Run: headless pygame with SDL's dummy video driver; simulated clock (each Clock.tick advances the game by its frame time, no real sleeping); random seed 0; keys injected as events and as key.get_pressed() state; no mouse input.
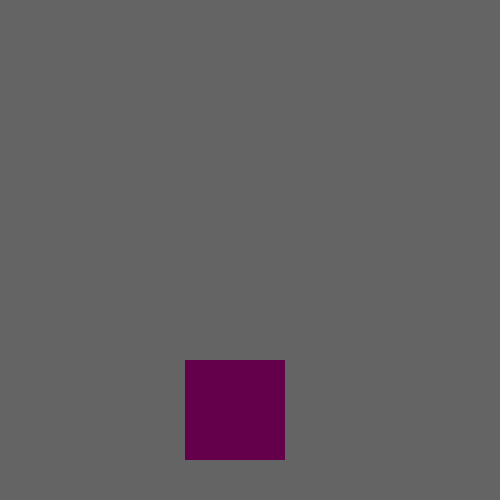
Frame 1 of 4 · flips 1–60 · no input
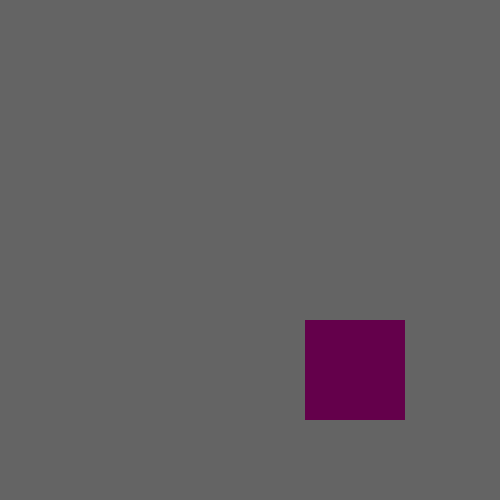
Frame 2 of 4 · flips 61–180 · tapped SPACE, RETURN · held RIGHT (→), D
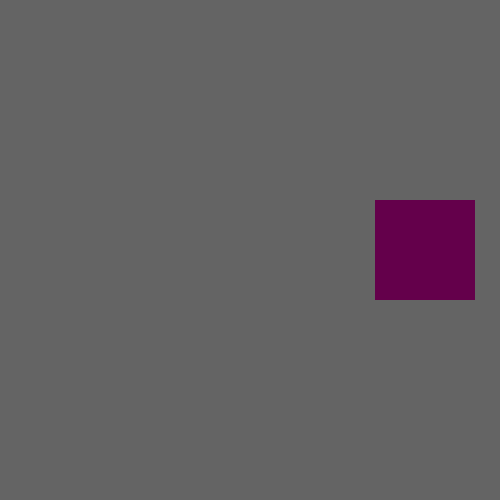
Frame 3 of 4 · flips 181–300 · held DOWN (↓), S
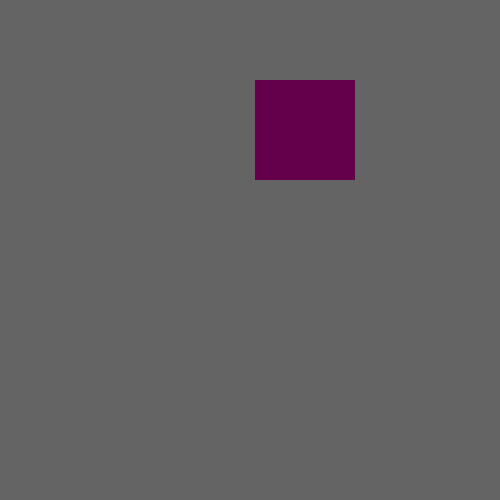
Frame 4 of 4 · flips 301–420 · held LEFT (←), A, UP (↑), W

The pygame program that drew these frames:

import pygame

class World:
    def __init__(self, HEIGHT, WIDTH):
        pygame.init()
        self.screen = pygame.display.set_mode([HEIGHT, WIDTH])
        self.running = True
        self.x = 125
        self.y = 300
        self.box = pygame.Rect(self.x, self.y, 100, 100)
        self.momentumX = self.momentumY = 1
    
    def scrUpdate(self):
        self.x += self.momentumX
        self.y += self.momentumY
        print(self.x)
        self.box.update(self.x, self.y, 100, 100)
        self.screen.fill((100, 100, 100))
        if self.collision():
            pygame.quit()
        pygame.draw.rect(self.screen, (100, 0, 75), self.box)
        pygame.display.flip()
       
    def collision(self):
        if self.x == 400 or self.x == 0:
            self.momentumX *= -1
        if self.y == 400 or self.y == 0:
            self.momentumY *= -1


world = World(500, 500)
while world.running:
    for event in pygame.event.get():
        if event.type == pygame.QUIT:
            world.running = False
 
    world.scrUpdate()
    
    pygame.time.wait(10)

pygame.quit()
